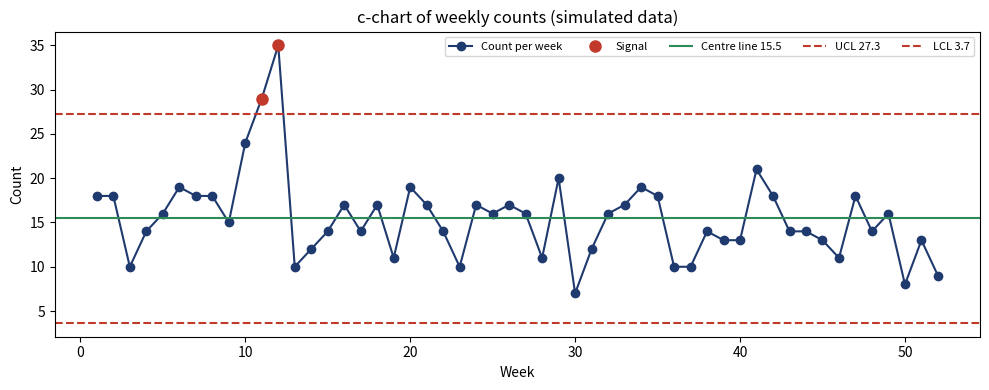

Here is the Python script that generated this plot:
"""c-chart for weekly counts, built on SIMULATED data.

All numbers are made up; no real data is used. Run: python c_chart.py
"""
import numpy as np
import matplotlib.pyplot as plt

rng = np.random.default_rng(42)
weeks = np.arange(1, 53)
counts = rng.poisson(15, size=52)
counts[[9, 10, 11]] += [14, 16, 20]          # a simulated special-cause burst

c_bar = counts.mean()                         # centre line
ucl = c_bar + 3 * np.sqrt(c_bar)              # upper control limit
lcl = max(0.0, c_bar - 3 * np.sqrt(c_bar))    # lower control limit (not below 0)
out = (counts > ucl) | (counts < lcl)

fig, ax = plt.subplots(figsize=(10, 4))
ax.plot(weeks, counts, marker="o", color="#1F3A6E", label="Count per week")
ax.plot(weeks[out], counts[out], "o", color="#C0392B", ms=8, label="Signal")
ax.axhline(c_bar, color="#2E8B57", label=f"Centre line {c_bar:.1f}")
ax.axhline(ucl, color="#C0392B", ls="--", label=f"UCL {ucl:.1f}")
ax.axhline(lcl, color="#C0392B", ls="--", label=f"LCL {lcl:.1f}")
ax.set(title="c-chart of weekly counts (simulated data)", xlabel="Week", ylabel="Count")
ax.legend(ncol=5, fontsize=8, loc="upper right")
fig.tight_layout()
fig.savefig("c_chart_example.png", dpi=150)
print(f"centre {c_bar:.2f}, UCL {ucl:.2f}, LCL {lcl:.2f}, signals in weeks {weeks[out].tolist()}")
